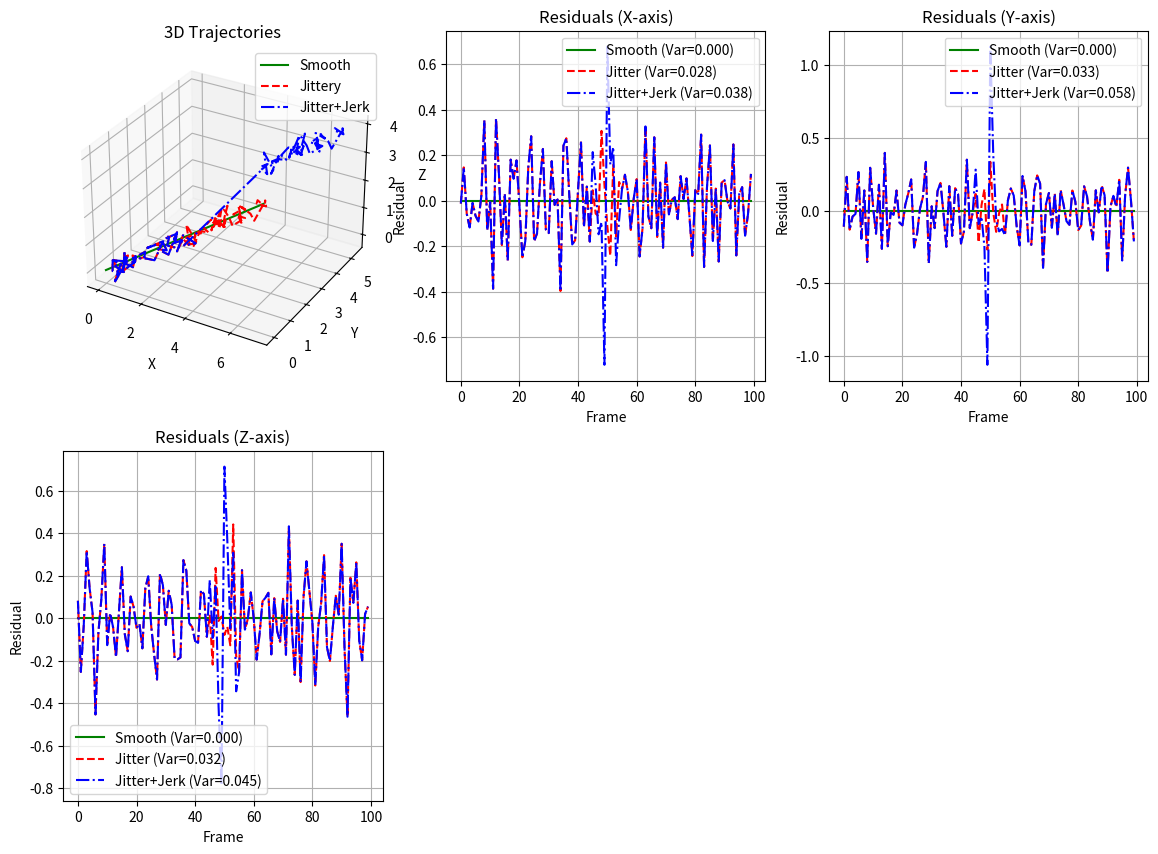
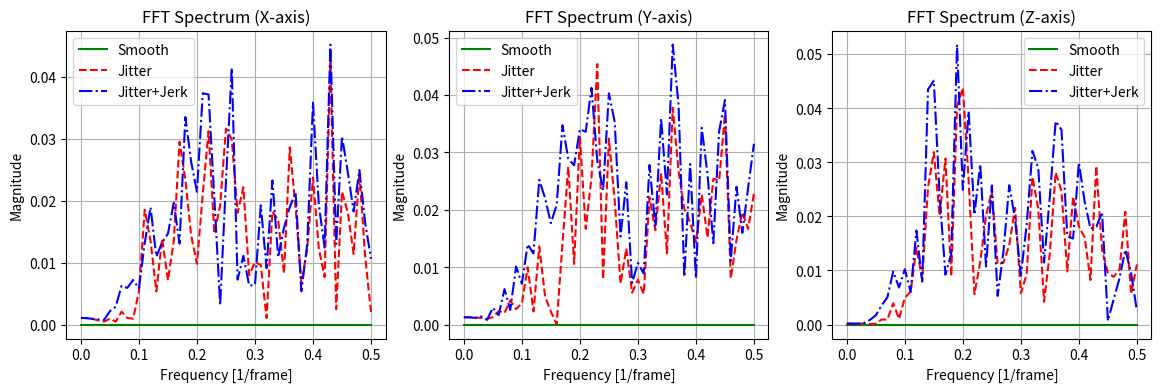
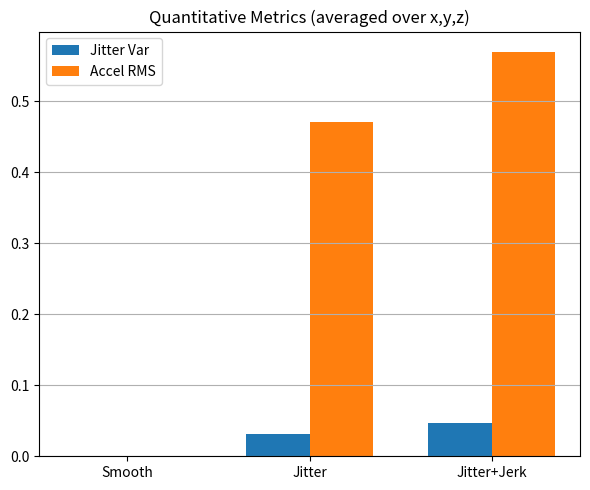

Source code (Python) for these figures, in order:
import numpy as np
import matplotlib.pyplot as plt
from scipy.signal import savgol_filter
from mpl_toolkits.mplot3d import Axes3D

np.random.seed(0)

# --- Generate synthetic 3D trajectory ---
frames = np.arange(0, 100)
smooth_traj = np.stack([
    0.05*frames,   # x
    0.03*frames,   # y
    0.02*frames    # z
], axis=1)

# Add jitter (Gaussian noise in all 3 axes)
traj_jitter = smooth_traj + np.random.normal(0, 0.2, smooth_traj.shape)

# Add abrupt jerk at frame 50 (jump in all 3 axes)
traj_jerky = traj_jitter.copy()
traj_jerky[50:, :] += np.array([2.0, 2.0, 2.0])

# --- Function to detrend trajectory (remove local trend per axis) ---
def detrend(signal, window=11, poly=2):
    trend = savgol_filter(signal, window_length=window, polyorder=poly)
    return signal - trend

# --- Compute metrics for a 3D trajectory ---
def compute_metrics(traj):
    residuals = np.zeros_like(traj)
    jitter_vars = []
    accel_rms_vals = []

    for dim in range(traj.shape[1]):
        coord = traj[:,dim]
        res = detrend(coord)
        residuals[:,dim] = res

        # Jitter variance
        jitter_vars.append(np.var(res))

        # Acceleration (second difference)
        accel = coord[2:] - 2*coord[1:-1] + coord[:-2]
        accel_rms_vals.append(np.sqrt(np.mean(accel**2)))

    jitter_var = np.mean(jitter_vars)
    accel_rms = np.mean(accel_rms_vals)
    return jitter_var, accel_rms, residuals

# Compute metrics and residuals
jitter_clean, accel_clean, res_clean = compute_metrics(smooth_traj)
jitter_jittery, accel_jittery, res_jitter = compute_metrics(traj_jitter)
jitter_jerky, accel_jerky, res_jerky = compute_metrics(traj_jerky)

print("Smooth trajectory:", jitter_clean, accel_clean)
print("With jitter:", jitter_jittery, accel_jittery)
print("With jitter + jerk:", jitter_jerky, accel_jerky)

# --- FFT utility (for one dimension) ---
def compute_fft(residuals, fs=1.0):
    N = len(residuals)
    freqs = np.fft.rfftfreq(N, d=1/fs)
    fft_vals = np.abs(np.fft.rfft(residuals)) / N
    return freqs, fft_vals

# --- Plot ---
fig = plt.figure(figsize=(14,10))

# 1. 3D Trajectories
ax = fig.add_subplot(2,3,1, projection='3d')
ax.plot(smooth_traj[:,0], smooth_traj[:,1], smooth_traj[:,2], 'g-', label='Smooth')
ax.plot(traj_jitter[:,0], traj_jitter[:,1], traj_jitter[:,2], 'r--', label='Jittery')
ax.plot(traj_jerky[:,0], traj_jerky[:,1], traj_jerky[:,2], 'b-.', label='Jitter+Jerk')
ax.set_title("3D Trajectories")
ax.set_xlabel("X")
ax.set_ylabel("Y")
ax.set_zlabel("Z")
ax.legend()

# 2. Residuals (all dimensions, smooth vs jitter vs jerky)
dims = ["X", "Y", "Z"]
for i in range(3):
    ax_r = fig.add_subplot(2,3,2+i)
    ax_r.plot(res_clean[:,i], 'g-', label=f'Smooth (Var={np.var(res_clean[:,i]):.3f})')
    ax_r.plot(res_jitter[:,i], 'r--', label=f'Jitter (Var={np.var(res_jitter[:,i]):.3f})')
    ax_r.plot(res_jerky[:,i], 'b-.', label=f'Jitter+Jerk (Var={np.var(res_jerky[:,i]):.3f})')
    ax_r.set_title(f"Residuals ({dims[i]}-axis)")
    ax_r.set_xlabel("Frame")
    ax_r.set_ylabel("Residual")
    ax_r.legend()
    ax_r.grid(True)

# 3. FFT for each dimension (residuals)
fig_fft, axes_fft = plt.subplots(1,3, figsize=(14,4))
for i in range(3):
    freqs_clean, fft_clean = compute_fft(res_clean[:,i])
    freqs_jitter, fft_jitter = compute_fft(res_jitter[:,i])
    freqs_jerky, fft_jerky = compute_fft(res_jerky[:,i])

    axes_fft[i].plot(freqs_clean, fft_clean, 'g-', label='Smooth')
    axes_fft[i].plot(freqs_jitter, fft_jitter, 'r--', label='Jitter')
    axes_fft[i].plot(freqs_jerky, fft_jerky, 'b-.', label='Jitter+Jerk')
    axes_fft[i].set_title(f"FFT Spectrum ({dims[i]}-axis)")
    axes_fft[i].set_xlabel("Frequency [1/frame]")
    axes_fft[i].set_ylabel("Magnitude")
    axes_fft[i].legend()
    axes_fft[i].grid(True)

# 4. Bar chart of metrics (averaged over x,y,z)
fig_metrics, axm = plt.subplots(figsize=(6,5))
labels = ["Smooth", "Jitter", "Jitter+Jerk"]
jitter_vals = [jitter_clean, jitter_jittery, jitter_jerky]
accel_vals = [accel_clean, accel_jittery, accel_jerky]
x = np.arange(len(labels))
width = 0.35
axm.bar(x - width/2, jitter_vals, width, label='Jitter Var')
axm.bar(x + width/2, accel_vals, width, label='Accel RMS')
axm.set_xticks(x)
axm.set_xticklabels(labels)
axm.set_title("Quantitative Metrics (averaged over x,y,z)")
axm.legend()
axm.grid(True, axis='y')

plt.tight_layout()
fig.savefig("tracking_jitter_analysis_3d_residuals.png", dpi=150)
fig_fft.savefig("tracking_fft_3d.png", dpi=150)
fig_metrics.savefig("tracking_metrics_bar.png", dpi=150)
